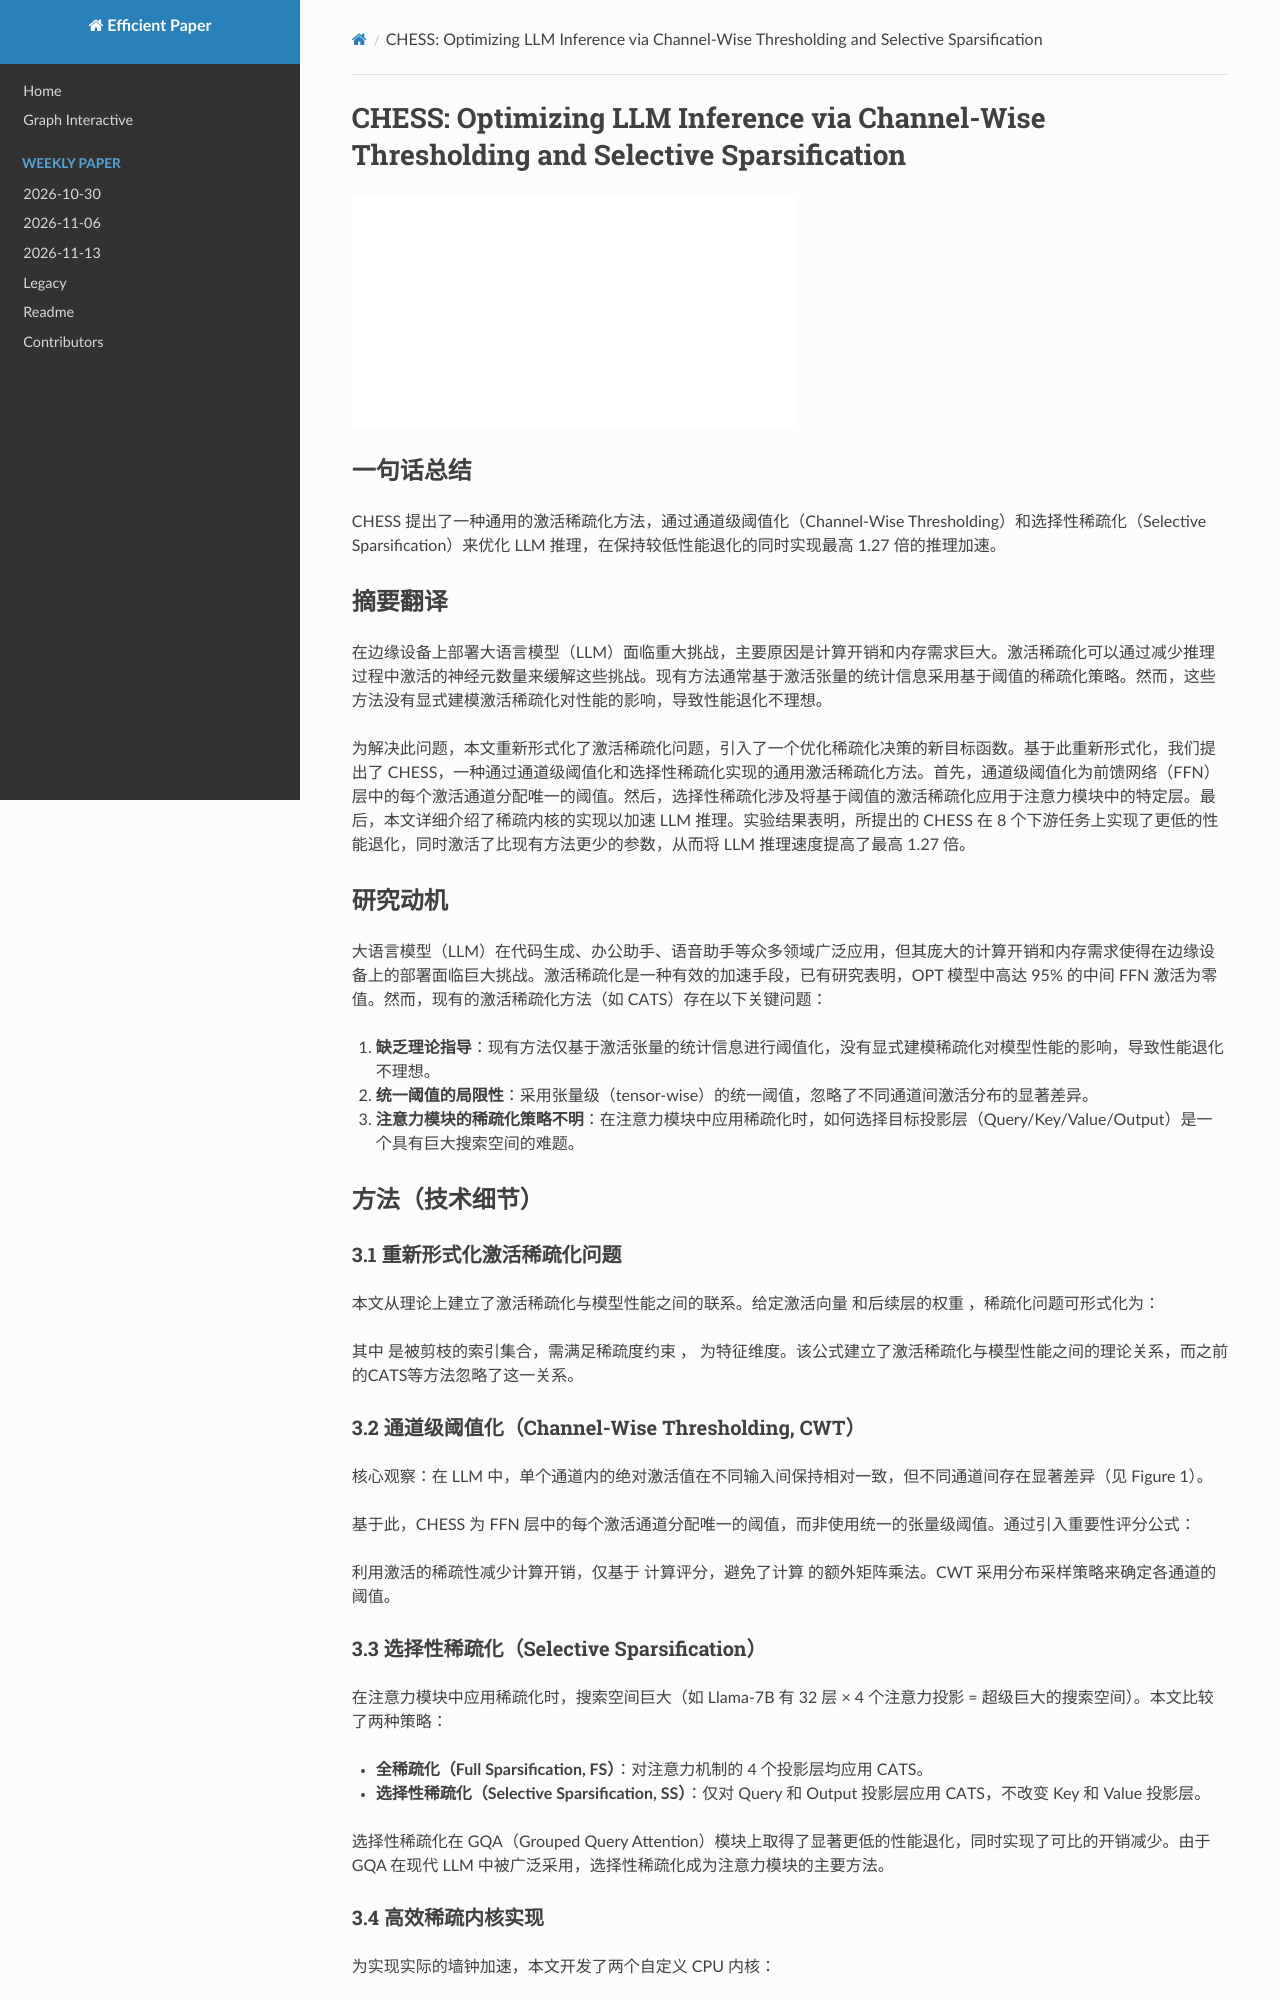

repository: hustzxd/EfficientPaper · page: notes/2024/CHESS/note/index.html · generator: mkdocs

# CHESS: Optimizing LLM Inference via Channel-Wise Thresholding and Selective Sparsification

![](../../blank.jpg)

## Abstract

Deploying large language models (LLMs) on edge devices presents significant
challenges due to the substantial computational overhead and memory
requirements. Activation sparsification can mitigate these challenges by
reducing the number of activated neurons during inference. Existing methods
typically employ thresholding-based sparsification based on the statistics of
activation tensors. However, these methods do not explicitly model the impact
of activation sparsification on performance, leading to suboptimal performance
degradation. To address this issue, this paper reformulates the activation
sparsification problem by introducing a new objective that optimize
